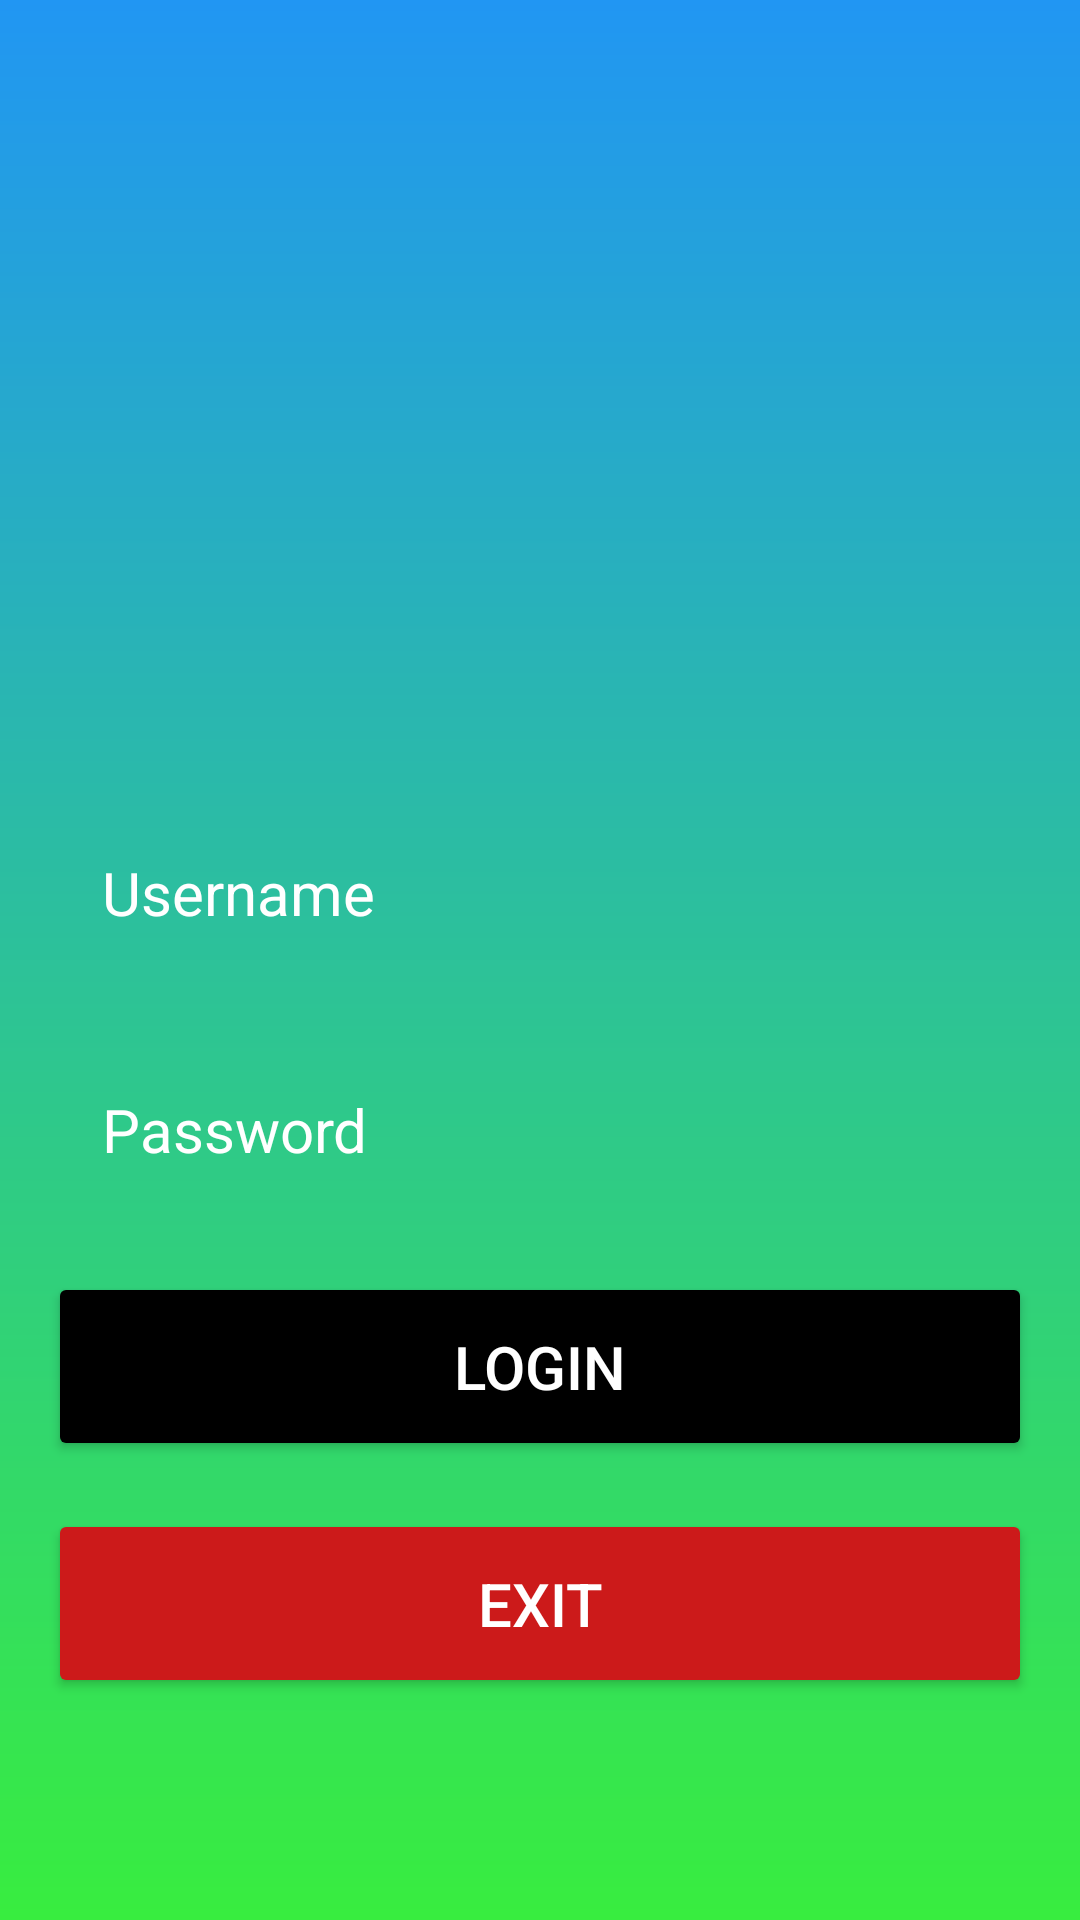

The Android layout XML behind this screen, and the referenced resources:
<!-- AndroidManifest.xml: application theme Theme.SRLaundry -->
<!-- res/layout/activity_main.xml -->
<?xml version="1.0" encoding="utf-8"?>
<RelativeLayout xmlns:android="http://schemas.android.com/apk/res/android"
    xmlns:tools="http://schemas.android.com/tools"
    android:id="@+id/main"
    android:layout_width="match_parent"
    android:layout_height="match_parent"
    android:background="@drawable/login_background"
    android:gravity="center"
    android:padding="16dp"
    tools:context=".activities.MainActivity">

    <LinearLayout
        android:layout_width="match_parent"
        android:layout_height="wrap_content"
        android:gravity="center"
        android:orientation="vertical">

        <ImageView
            android:layout_width="160dp"
            android:layout_height="160dp"
            android:src="@drawable/baseline_account_circle_24"
            />
        <EditText
            android:layout_width="match_parent"
            android:layout_height="wrap_content"
            android:layout_marginTop="32dp"
            android:hint="Username"
            android:textColor="@color/white"
            android:textColorHint="@color/white"
            android:textSize="20sp"
            android:background="@drawable/rounded_corner"
            android:padding="18dp"
            android:inputType="textEmailAddress"
            android:id="@+id/editTextEmail"/>

        <EditText
            android:layout_width="match_parent"
            android:layout_height="wrap_content"
            android:layout_marginTop="16dp"
            android:hint="Password"
            android:textColor="@color/white"
            android:textColorHint="@color/white"
            android:textSize="20sp"
            android:background="@drawable/rounded_corner"
            android:padding="18dp"
            android:inputType="textPassword"
            android:id="@+id/editTextPassword"/>

        <Button
            android:layout_width="match_parent"
            android:layout_height="wrap_content"
            android:text="Login"
            android:backgroundTint="@color/black"
            android:textColor="@color/white"
            android:padding="18dp"
            android:layout_marginTop="16dp"
            android:textSize="20sp"
            android:id="@+id/buttonLogin"/>

        <Button
            android:layout_width="match_parent"
            android:layout_height="wrap_content"
            android:text="Exit"
            android:backgroundTint="#CC1A1A"
            android:textColor="@color/white"
            android:padding="18dp"
            android:layout_marginTop="16dp"
            android:textSize="20sp"
            android:id="@+id/exitButton"/>

    </LinearLayout>

</RelativeLayout>
<!-- resources referenced by this layout -->
<resources>
  <color name="black">#FF000000</color>
  <color name="white">#FFFFFFFF</color>
  <!-- drawable login_background (drawable) -->
  <?xml version="1.0" encoding="utf-8"?>
  <shape xmlns:android="http://schemas.android.com/apk/res/android">
  
      <gradient android:type="linear" android:angle="100"
          android:startColor="#2196F3" android:endColor="#38ED3F"/>
  
  </shape>
  <style name="Theme.SRLaundry" parent="Base.Theme.SRLaundry" />
  <style name="Base.Theme.SRLaundry" parent="Theme.Material3.DayNight.NoActionBar">
          
          
      </style>
</resources>
